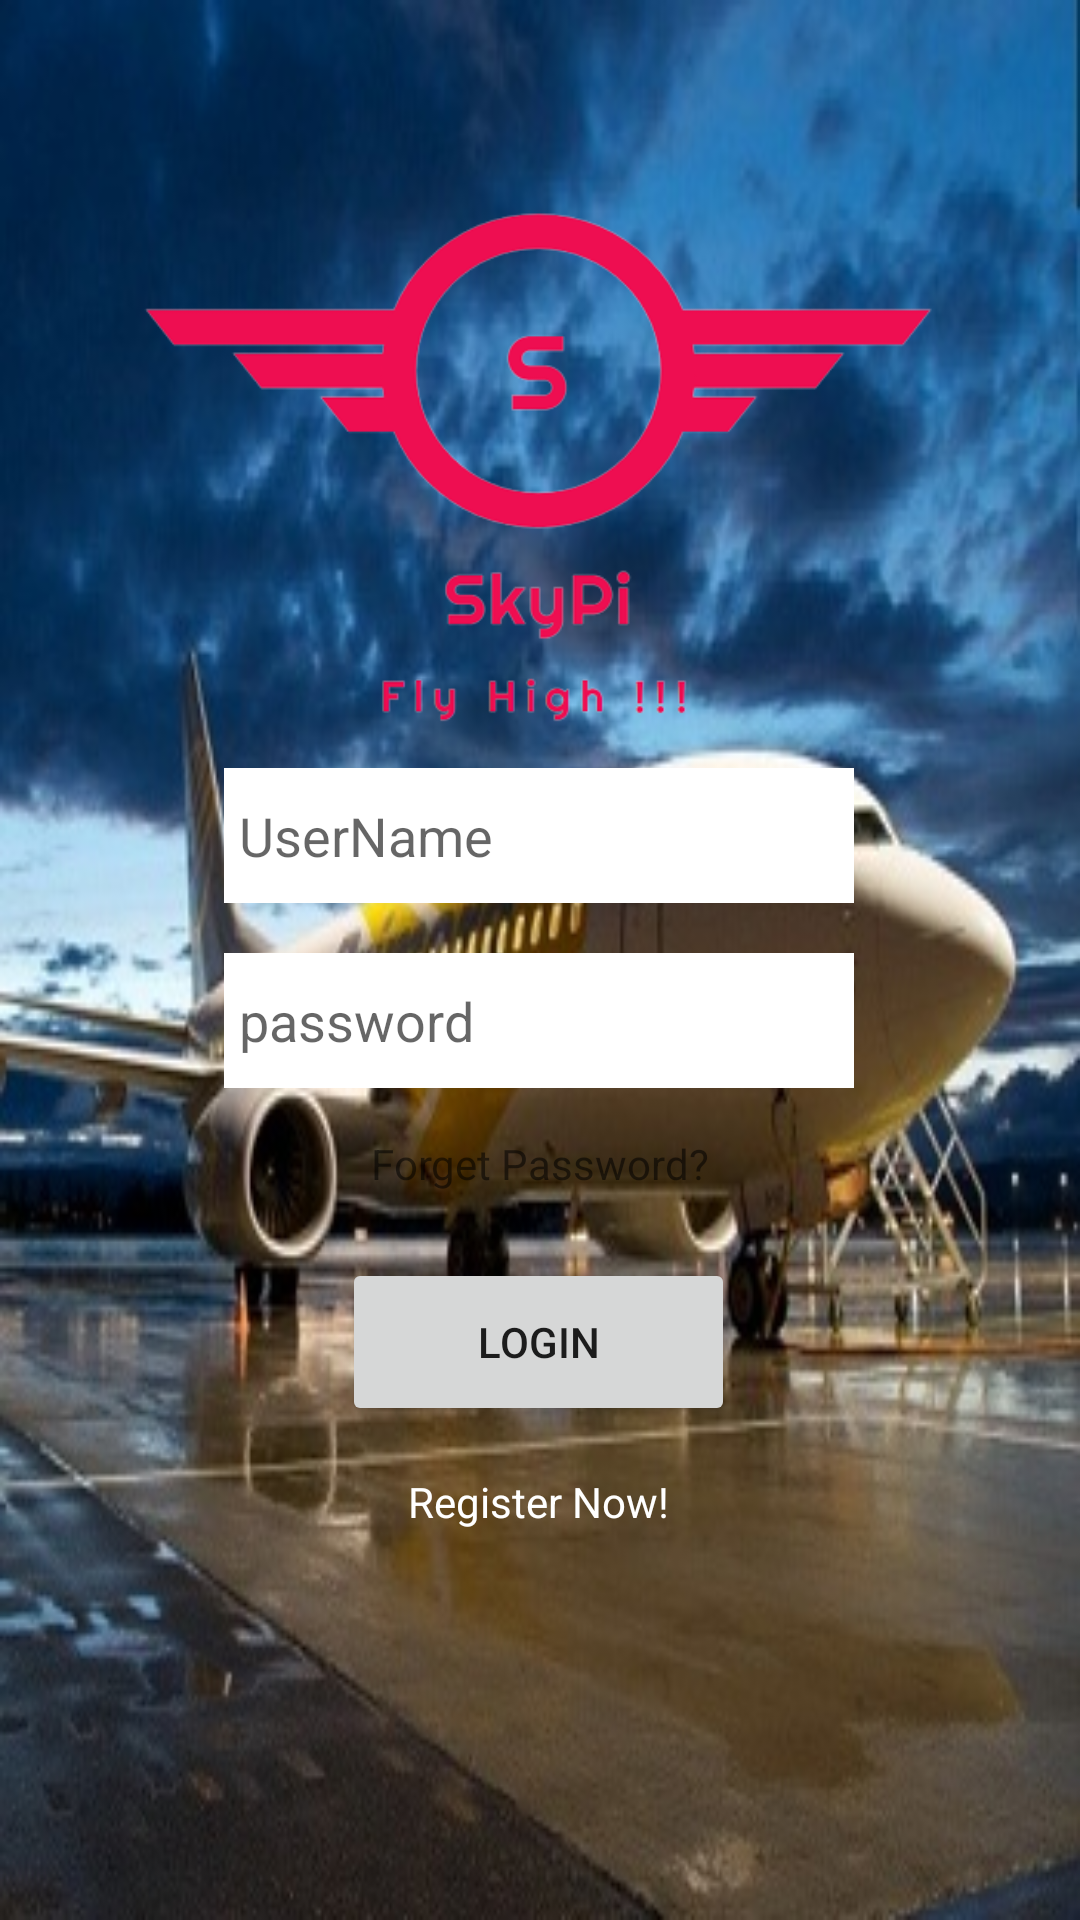

Reconstruct the res/layout file that produces this screen, plus the resources it refers to.
<!-- AndroidManifest.xml: application theme Theme.Flight_Booking -->
<!-- res/layout/activity_login.xml -->
<?xml version="1.0" encoding="utf-8"?>
<androidx.constraintlayout.widget.ConstraintLayout xmlns:android="http://schemas.android.com/apk/res/android"
    xmlns:app="http://schemas.android.com/apk/res-auto"
    xmlns:tools="http://schemas.android.com/tools"
    android:layout_width="match_parent"
    android:layout_height="match_parent"
    android:background="@drawable/bg_final"
    tools:context=".login">

    <ImageView
        android:id="@+id/imageView2"
        android:layout_width="312dp"
        android:layout_height="251dp"
        app:layout_constraintBottom_toBottomOf="parent"
        app:layout_constraintEnd_toEndOf="parent"
        app:layout_constraintHorizontal_bias="0.494"
        app:layout_constraintStart_toStartOf="parent"
        app:layout_constraintTop_toTopOf="parent"
        app:layout_constraintVertical_bias="0.033"
        app:srcCompat="@drawable/logo" />

    <EditText
        android:id="@+id/username"
        android:layout_width="210dp"
        android:layout_height="45dp"
        android:background="@color/white"
        android:ems="10"
        android:inputType="textPersonName"
        android:hint="UserName"
        android:padding="5dp"
        android:textColor="@color/black"
        app:layout_constraintBottom_toBottomOf="parent"
        app:layout_constraintEnd_toEndOf="parent"
        app:layout_constraintHorizontal_bias="0.497"
        app:layout_constraintStart_toStartOf="parent"
        app:layout_constraintTop_toTopOf="parent"
        app:layout_constraintVertical_bias="0.43" />

    <EditText
        android:id="@+id/password"
        android:layout_width="210dp"
        android:layout_height="45dp"
        android:background="@color/white"
        android:ems="10"
        android:inputType="textPassword"
        android:hint="password"
        android:padding="5dp"
        android:textColor="@color/black"
        app:layout_constraintBottom_toBottomOf="parent"
        app:layout_constraintEnd_toEndOf="parent"
        app:layout_constraintHorizontal_bias="0.497"
        app:layout_constraintStart_toStartOf="parent"
        app:layout_constraintTop_toTopOf="parent"
        app:layout_constraintVertical_bias="0.534" />

    <TextView
        android:id="@+id/forget_password"
        android:layout_width="166dp"
        android:layout_height="23dp"
        android:text="Forget Password?"
        android:textAlignment="center"
        app:layout_constraintBottom_toBottomOf="parent"
        app:layout_constraintEnd_toEndOf="parent"
        app:layout_constraintHorizontal_bias="0.498"
        app:layout_constraintStart_toStartOf="parent"
        app:layout_constraintTop_toTopOf="parent"
        app:layout_constraintVertical_bias="0.613" />

    <Button
        android:id="@+id/login_btn"
        android:layout_width="131dp"
        android:layout_height="56dp"
        android:text="Login"
        app:layout_constraintBottom_toBottomOf="parent"
        app:layout_constraintEnd_toEndOf="parent"
        app:layout_constraintHorizontal_bias="0.498"
        app:layout_constraintStart_toStartOf="parent"
        app:layout_constraintTop_toTopOf="parent"
        app:layout_constraintVertical_bias="0.718"
        />

    <TextView
        android:id="@+id/register_link"
        android:layout_width="171dp"
        android:layout_height="24dp"
        android:text="Register Now!"
        android:textAlignment="center"
        android:textColor="@color/white"
        app:layout_constraintBottom_toBottomOf="parent"
        app:layout_constraintEnd_toEndOf="parent"
        app:layout_constraintHorizontal_bias="0.498"
        app:layout_constraintStart_toStartOf="parent"
        app:layout_constraintTop_toTopOf="parent"
        app:layout_constraintVertical_bias="0.797" />
</androidx.constraintlayout.widget.ConstraintLayout>
<!-- resources referenced by this layout -->
<resources>
  <!-- drawable bg_final: jpg bitmap (drawable, 47203 bytes) -->
  <!-- drawable logo: png bitmap (drawable, 32594 bytes) -->
  <style name="Theme.Flight_Booking" parent="Theme.MaterialComponents.DayNight.DarkActionBar">
          
          <item name="colorPrimary">@color/purple_500</item>
          <item name="colorPrimaryVariant">@color/purple_700</item>
          <item name="colorOnPrimary">@color/white</item>
          
          <item name="colorSecondary">@color/teal_200</item>
          <item name="colorSecondaryVariant">@color/teal_700</item>
          <item name="colorOnSecondary">@color/black</item>
          
          <item name="android:statusBarColor">?attr/colorPrimaryVariant</item>
          
      </style>
  <!-- not gathered from this repository: default colours our renderer supplied (Android Studio template values) -->
  <color name="purple_500">#FF6200EE</color>
  <color name="purple_700">#FF3700B3</color>
  <color name="teal_200">#FF03DAC5</color>
  <color name="teal_700">#FF018786</color>
  <color name="black">#FF000000</color>
  <color name="white">#FFFFFFFF</color>
</resources>
